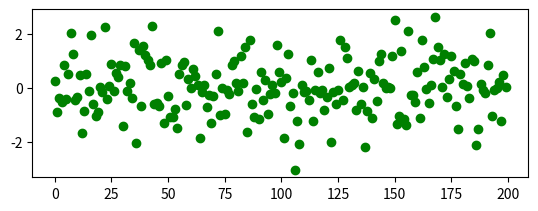

Recreate this plot in Python. (Note: this script raises an exception after producing the figure.)
# -*- coding: utf-8 -*-
"""
Created on Mon Dec 07 11:05:34 2015

[redacted]
"""


import matplotlib.pyplot as plt
import numpy as np
from matplotlib import rc

if __name__ == "__main__":
   
    plt.close("all")
    
    np.random.seed(43)
    numSamples = 200
    
    x = np.random.randn(numSamples)
    plt.figure(1)
    plt.subplot(211)
    
    plt.plot(x, 'og')
    plt.savefig('../images/GaussianRV.pdf', bbox_inches = 'tight')
    
    mean_estimates_1 = []
    mean_estimates_2 = []
    
    for iteration in range(1000):
        
        # Create a random sample of data from N(0,1)
        x = np.random.randn(numSamples)
        
        # Compute the estimate of the mean using the sample mean
        aHat_1 = x.mean() # or np.mean(x)
        
        # Compute the estimate using "first sample estimator"
        aHat_2 = x[0]
        
        # Append the computed values to our lists:
        mean_estimates_1.append(aHat_1)
        mean_estimates_2.append(aHat_2)
        
    # Plot the empirical distributions
    plt.figure()    
    subfig_1 = plt.subplot(211)
    subfig_1.hist(mean_estimates_1, normed = True)
    
    subfig_1.set_title("Distribution of the sample mean estimator")
    subfig_1.axis([-3,3,0,5])

    subfig_1.annotate('Small Variance', 
             xy=(0.25, 0.5), 
             xytext=(1, 2), 
             size=13,
             bbox=dict(boxstyle="round4", fc="w", ec = "g"),
             arrowprops=dict(arrowstyle="simple",
                             connectionstyle="arc3,rad=-0.2",
                             shrinkA = 0,
                             shrinkB = 8,
                             fc = "g",
                             ec = "g"),
             horizontalalignment='center', 
             verticalalignment='middle')
            
    ax = plt.subplot(212)
    plt.hist(mean_estimates_2, normed = True)
    plt.title("Distribution of the first sample estimator")
    plt.axis([-3,3,0,5])

    ax.annotate('Large Variance', 
             xy=(0.25, 0.5), 
             xytext=(1, 2), 
             size=13,
             bbox=dict(boxstyle="round4", fc="w", ec = "g"),
             arrowprops=dict(arrowstyle="simple",
                             connectionstyle="arc3,rad=-0.2",
                             shrinkA = 0,
                             shrinkB = 8,
                             fc = "g",
                             ec = "g"),
             horizontalalignment='center', 
             verticalalignment='middle')
            
    plt.savefig("../images/2Estimators.pdf", bbox_inches = 'tight')
    